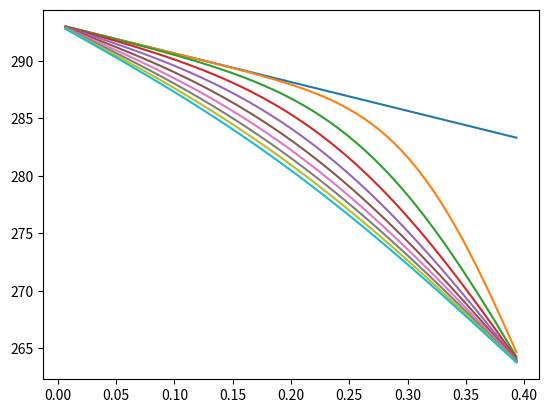

The matplotlib source for this figure:
#Définition des constantes
ep = 0.40                # m
Tint = 20 + 273.15      # 
Text1 = 10 + 273.15     # 
Text2 = -10 + 273.15    # 
cp = 1000               # J kg-1 K-1
lambd = 1.65            # W m-1 K-1
rho = 2150              # kg m-3

N= 60
ItMax = 2000 
dt = 20 # pas de temps de 20 secondes
dx = ep / (N +1)


alpha = rho*cp/lambd
r = dt/(alpha *dx**2)





# Q1)
# T ne dépend que de x donc ∆(T)=∂^2T/∂x^2 
# on a donc pCp ∂T/∂t =(lambda) ∂^2T/∂x^2  

#Q2) cas 1 les limites (bords) sont 
# pour x=0 : T(0,t)=Tint
# et pour x=E : T(e,t):Text

#Cas 2 : conductivité faible = lambda très faible=  ∂T/∂t petit en x=e.
# on a toujours T(0,t)=Tint et en plus ∂T/∂t (e,t)=0

#Q3)En régime permanent on a ∂T/∂t=0 l'équation devient :
#∂^2T/∂x^2 =0 soit T(t,x)=a(t)x+b(t) 
# si t1<0, on a T(t1,0)=Tint et T(t1,e)=Text1
# On remplace et on trouve a(t_1)=(Text1-Tint)/e et b(t1)=Tint

#si t2<0 même calcul a(t_2)=(Text2-Tint)/e et b(t1)=Tint

#Q4) Numériquement on a T(t1,x)=-25x+20 (en deg)
# et T(t2,x)=-75x+20 (en deg)

#Q5)alpha= pCp/lambda

#Q6) On considère la situation t=0 comme la limite quand t->O^- 
# Ainsi avec Q3 : a=a(0)=(Text1-Tint)/e  et b=b(0)=Tint

#Q7) Il y a N+1 intervalles donc ∆x=e/(N+1)

#Q8) x(i+1)-x(i)=∆x (suite arithmétique) de raison ∆x
# donc x(i)=i∆x  (car x(0)=0), on vérifie que x(N+1)=e

#Q9)On somme les deux relations :
#T(x+∆x,t)+T(x-∆x,t)=2T(x,t)+(∆x)^2 ∂^2T/∂x^2 +o((∆x)^3)
#D'où ∂^2T/∂x^2(x,t)=(T(x+∆x,t)+T(x-∆x,t)-2T(x,t))/(∆x)^2  + o(∆x)
# Une valeur approchée à l'odre 1 en ∆x est donc :
# ∂^2T/∂x^2(x,t)=(T(x+∆x,t)+T(x-∆x,t)-2T(x,t))/(∆x)^2

#Q10) D'après 9, en remplaçant x=xi et t=tk (1<=i<=N) on a :
# ∂^2T/∂x^2(xi,tk)=(T(xi+∆x,tk)+T(xi-∆x,tk)-2T(xi,tk))/(∆x)^2
#soit ∂^2T/∂x^2(xi,tk)=(Ti+1,k + Ti-1,k - 2 Ti,k ) / (∆x)^2

#Q11) On utilise l'équation et Q10 :
#(Ti+1,k + Ti-1,k - 2 Ti,k ) / (∆x)^2= alpha (Ti,k+1-Ti,k)/(∆t)
# On isole Ti,k+1 :
# ∆t/(alpha (∆x)^2) (Ti+1,k + Ti-1,k - 2 Ti,k )=Ti,k+1-Ti,k
# et Ti,k+1=Ti,k + r(Ti+1,k + Ti-1,k - 2 Ti,k ) 
# avec r=∆t/(alpha (∆x)^2)
# puis Ti,k+1 = r Ti-1,k +  (1-2r) Ti,k + r Ti+1,k
# formule valable pour 1<=i<=N et k>=0

#Q12)On a deja répondu au début de la question 11 !
#Les conditionbs initiales donnent  (voir avant Q5)
# T0,k=T(0,tk)=Tint et TN+1,k=T(e,tk)=Text2 si k>0 
# et TN+1,0=T(e,0)=Text1.

#Q13)On constate que si l'on pose 
#M matrice N+1xN+1 avec 1-2r sur la diagonale 
#et des r sur la surdiagonale et sousdiagonale alors on a 
#grace à la formule de Q11) ,
# MTk est un vecteur de coordonnées :

# (1-2r) T1,k + r T2,k              = T1,k+1   -  r T0,k
#r T1,k +  (1-2r) T2,k + r T3,k     = T2,k+1
#  .....                            =....
#r TN-2,k +  (1-2r) TN-1,k + r TN,k = TN-1,k+1
#r TN-1,k +  (1-2r) TN,k            =TN,k+1    -  r TN+1,k
# On pose V=(T0,k , 0,..,0, TN+1,k)=
#V=(Tint,0,...,0,Text2) 
# on a bien Tk+1=MTk+rV

#Q14)
#On dispose de condition initiale :
#T0=(T0,0 , T1,0 ,....,  TN,0, TN+1,0)
# avec la formule T(x,0)=ax+b (Q6)
# et on dispose d'une formule de récurrence :
# Tk+1=MTk+rV  (M et V sont des constantes)
# On peut calculer de proche en proche les vecteurs Tk


#Q15) 
def euler_explicite(M,T_0,V,k):
    N=len(T_0)
    if k==0:
        return T_0
    return dot(M,euler_explicite(M,T_0,r,V,k-1))+r*V
            
#Q16) Changer cette question
#On dispose de condition initiale :
#T0=(T0,0 , T1,0 ,....,  TN,0, TN+1,0)
# avec la formule T(x,0)=ax+b (Q6)
# et on dispose d'une formule de récurrence :
# MTk+1=Tk+rV  (M et V sont des constantes)
# On peut calculer de proche en proche les vecteurs Tk en 
#inversant la matrice avec le pivot de Gauss C(n)=O(n^3)

#Q17
# Mu=d devient alors 
# u1+c1'u2=d1'
# u2+c2'u3=d3'
#...
# u(N-1)+c(N-1)'u(N)=dN'...
from numpy import *



def CalcTkp1(M,D):
    N=len(D)
    B=zeros([N])
    A=zeros([N])
    C=zeros([N])
    C1=zeros([N])
    D1=zeros([N])
    U=zeros([N])
    for k in range(0,N):
        B[k]=M[k,k]
        if k<N-1:
            C[k]=M[k,k+1]
        if k>0:
            A[k]=M[k,k-1]
    C1[0]=C[0]/B[0]
    D1[0]=D[0]/B[0]   
    for k in range(1,N):
        if k<N-1:
            C1[k]=C[k]/(B[k]-A[k]*C1[k-1])
        D1[k]=(D[k]-A[k]*D1[k-1])/(B[k]-A[k]*C1[k-1]) 
    U[N-1]=D1[N-1]
    for k in range(N-2,-1,-1):
        U[k]=D1[k]-C1[k]*U[k+1]
    return U

# Test de l'algo de Thomas:
# 
# In [13]: M=array([[7,2,0],[3,4,5],[0,6,7]])
# D=array([1,2,-2])
# 
# In [15]: U=CalcTkp1(M,D)
# 
# In [16]: U
# Out[16]: array([ 0.89285714, -2.625     ,  1.96428571])
# 
# In [17]: dot(M,U)-D
# Out[17]: array([ -8.88178420e-16,  -1.77635684e-15,   0.00000000e+00])
# Donc U vérifie bien MU=D (aux arrondis près !!!)


#Q18 a changer
#C(N)=7 (affectations) + N*(1+1+1+1+1)  +1+1+N*(1+1+1+1) + (N-1)
# C(N)=10N+8=O(N) on a une bien meileure complexité en profitant 
# du fait que la matrice est trigonale !



#Changer le baration de 3 nbIter est le "k"
            
#Q19) enlever les norme "2"
def calc_norme(V):
    longV=len(V)
    som=0
    for k in range(0,longV):
        som=som+V[k]**2
    return sqrt(som)

#Q20) Ecrire la fonction 
def schema_implicite(M,T,V):
    D=T+r*V
    return CalcTkp1(M,D)

#Q21) A voir rajout de "valeur de N connue" changer ItMax=5000
N=60
ItMax=5000
T_tous_k=zeros([N,ItMax])     
                            
                            
#Q22) a changer donner la réponse
def T0(Tint,Text,N):
    a=(Text-Tint)/ep
    b=Tint
    t0=zeros([N])
    for k in range(0,N):
        x=(k+1)*dx
        t0[k]=a*x+b
    return t0
    
#Q23) 
t0=T0(Tint,Text1,N)
for k in range(0,N):
    T_tous_k[k,0]=t0[k]
    
    
#Q24)
M=zeros([N,N])
V=zeros([N])
V[0]=Tint
V[N-1]=Text2
for k in range(0,N):
    M[k,k]=1+2*r
    if k>0:
        M[k-1,k]=-r
    if k<N-1:
        M[k+1,k]=-r

#Q25) T1 vérifie MT1=T0+rV
T1=schema_implicite(M,t0,V) 
for k in range(0,N):
    T_tous_k[k,1]=T1[k]
    
#Q26)Changer 

nbIter=1
while nbIter<ItMax-1 and calc_norme(T_tous_k[:,nbIter-1]-T_tous_k[:,nbIter])>=10**(-2):
    T_tous_k[:,nbIter+1]=schema_implicite(M,T_tous_k[:,nbIter],V)
    nbIter=nbIter+1
    
#Tracé des graphes On fait 10 graphes de 0 à k
from matplotlib.pyplot import *
#Création des 10 temps
NB=10
Temps=[]
DT=int(nbIter/NB)
for k in range(0,NB):
    Temps.append(k*DT)
Temps=array(Temps)
#Création des abscisses des points du mur:
X=array([i*dx for i in range(1,N+1)])
#Tracé des 10 courbes de température
for k in range(0,NB):
    plot(X,T_tous_k[:,Temps[k]])
# #Pour voir le début :
# for k in range(0,NB):
#     plot(X,T_tous_k[:,k])
show()       



        
    
    
    
                           
     
        
                                                    
        


